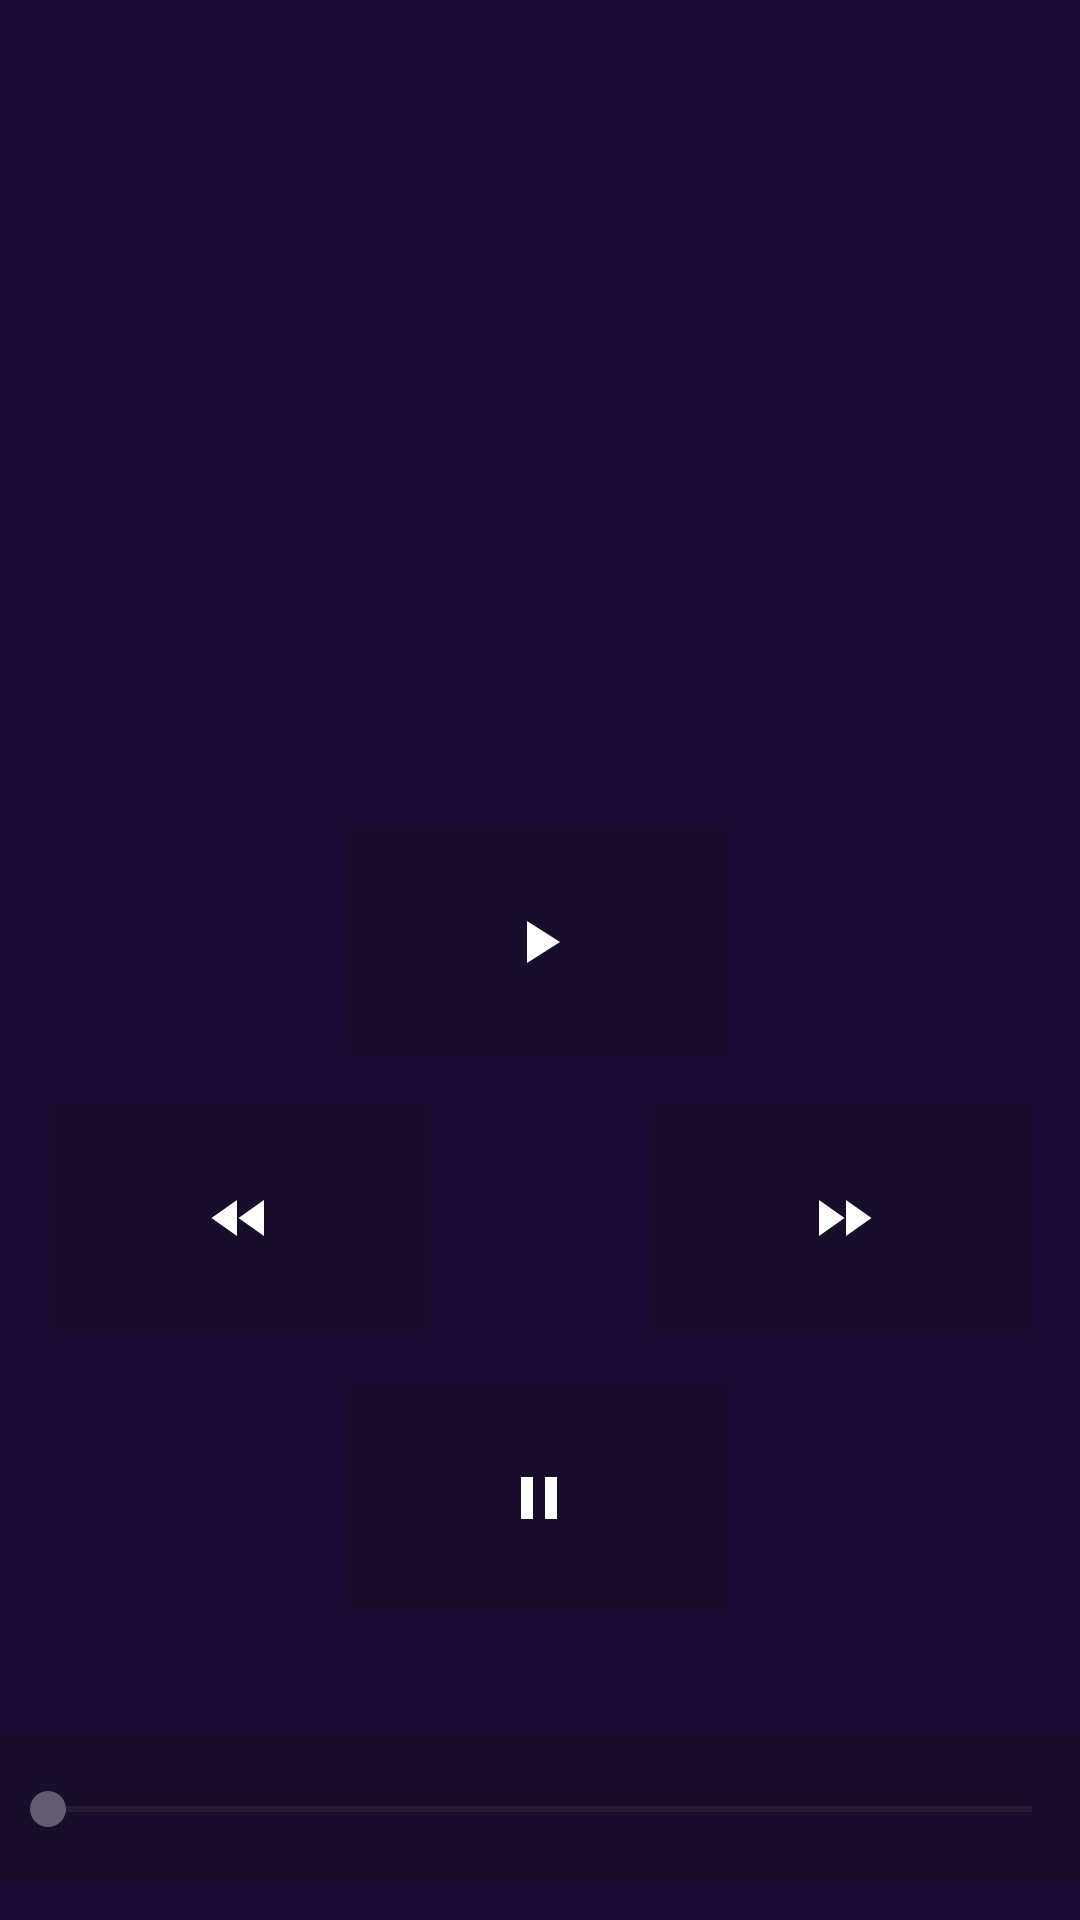

This screen was rendered from an Android layout file. Write that file and the resources it references.
<!-- AndroidManifest.xml: application theme Theme.Nirvana -->
<!-- res/layout/activity_playback.xml -->
<?xml version="1.0" encoding="utf-8"?>
<androidx.constraintlayout.widget.ConstraintLayout xmlns:android="http://schemas.android.com/apk/res/android"
    xmlns:app="http://schemas.android.com/apk/res-auto"
    xmlns:tools="http://schemas.android.com/tools"
    android:layout_width="match_parent"
    android:layout_height="match_parent"
    android:background="#180D2B"
    android:backgroundTint="#1A0C33">



    <ImageView
        android:id="@+id/songThumbnail"
        android:layout_width="200dp"
        android:layout_height="200dp"
        android:layout_alignParentStart="true"
        android:layout_alignParentTop="true"
        android:layout_alignParentEnd="true"
        android:layout_alignParentBottom="true"
        app:layout_constraintBottom_toBottomOf="parent"
        app:layout_constraintEnd_toEndOf="parent"
        app:layout_constraintHorizontal_bias="0.497"
        app:layout_constraintStart_toStartOf="parent"
        app:layout_constraintTop_toTopOf="parent"
        app:layout_constraintVertical_bias="0.109" />

    <ImageButton
        android:id="@+id/button_Play"
        android:layout_width="134dp"
        android:layout_height="88dp"
        android:backgroundTint="#180D2B"
        android:src="@drawable/baseline_play_arrow_24"
        app:layout_constraintBottom_toBottomOf="parent"
        app:layout_constraintEnd_toEndOf="parent"
        app:layout_constraintHorizontal_bias="0.498"
        app:layout_constraintStart_toStartOf="parent"
        app:layout_constraintTop_toTopOf="parent"
        app:layout_constraintVertical_bias="0.489"
        app:tint="@color/white" />

    <ImageButton
        android:id="@+id/button_Pause"
        android:layout_width="134dp"
        android:layout_height="88dp"
        android:backgroundTint="#180D2B"
        android:src="@drawable/baseline_pause_24"
        app:layout_constraintBottom_toBottomOf="parent"
        app:layout_constraintEnd_toEndOf="parent"
        app:layout_constraintHorizontal_bias="0.498"
        app:layout_constraintStart_toStartOf="parent"
        app:layout_constraintTop_toTopOf="parent"
        app:layout_constraintVertical_bias="0.825"
        app:tint="@color/white" />

    <ImageButton
        android:id="@+id/button_Rewind"
        android:layout_width="134dp"
        android:layout_height="88dp"
        android:backgroundTint="#180D2B"
        android:src="@drawable/baseline_fast_rewind_24"
        app:layout_constraintBottom_toBottomOf="parent"
        app:layout_constraintEnd_toEndOf="parent"
        app:layout_constraintHorizontal_bias="0.057"
        app:layout_constraintStart_toStartOf="parent"
        app:layout_constraintTop_toTopOf="parent"
        app:layout_constraintVertical_bias="0.656"
        app:tint="@color/white" />

    <ImageButton
        android:id="@+id/button_FastForward"
        android:layout_width="134dp"
        android:layout_height="88dp"
        android:backgroundTint="#180D2B"
        android:src="@drawable/baseline_fast_forward_24"
        app:layout_constraintBottom_toBottomOf="parent"
        app:layout_constraintEnd_toEndOf="parent"
        app:layout_constraintHorizontal_bias="0.947"
        app:layout_constraintStart_toStartOf="parent"
        app:layout_constraintTop_toTopOf="parent"
        app:layout_constraintVertical_bias="0.656"
        app:tint="@color/white" />

    <SeekBar
        android:id="@+id/musicSeekBar"
        android:layout_width="match_parent"
        android:layout_height="wrap_content"
        android:layout_below="@id/button_FastForward"
        android:layout_marginTop="120dp"
        android:background="#180D2B"
        android:max="100"
        android:padding="16dp"
        app:layout_constraintBottom_toBottomOf="parent"
        app:layout_constraintEnd_toEndOf="parent"
        app:layout_constraintHorizontal_bias="0.0"
        app:layout_constraintStart_toStartOf="parent"
        app:layout_constraintTop_toBottomOf="@id/button_FastForward"
        app:layout_constraintVertical_bias="0.392"
        app:tickMarkTint="@color/white" />

</androidx.constraintlayout.widget.ConstraintLayout>
<!-- resources referenced by this layout -->
<resources>
  <!-- drawable baseline_fast_forward_24 (drawable) -->
  <vector android:height="24dp" android:tint="#EFE8E8"
      android:viewportHeight="24" android:viewportWidth="24"
      android:width="24dp" xmlns:android="http://schemas.android.com/apk/res/android">
      <path android:fillColor="@android:color/white" android:pathData="M4,18l8.5,-6L4,6v12zM13,6v12l8.5,-6L13,6z"/>
  </vector>
  <!-- drawable baseline_fast_rewind_24 (drawable) -->
  <vector android:height="24dp" android:tint="#EFE8E8"
      android:viewportHeight="24" android:viewportWidth="24"
      android:width="24dp" xmlns:android="http://schemas.android.com/apk/res/android">
      <path android:fillColor="@android:color/white" android:pathData="M11,18L11,6l-8.5,6 8.5,6zM11.5,12l8.5,6L20,6l-8.5,6z"/>
  </vector>
  <!-- drawable baseline_pause_24 (drawable) -->
  <vector android:height="24dp" android:tint="#EFE8E8"
      android:viewportHeight="24" android:viewportWidth="24"
      android:width="24dp" xmlns:android="http://schemas.android.com/apk/res/android">
      <path android:fillColor="@android:color/white" android:pathData="M6,19h4L10,5L6,5v14zM14,5v14h4L18,5h-4z"/>
  </vector>
  <!-- drawable baseline_play_arrow_24 (drawable) -->
  <vector android:height="24dp" android:tint="#EFE8E8"
      android:viewportHeight="24" android:viewportWidth="24"
      android:width="24dp" xmlns:android="http://schemas.android.com/apk/res/android">
      <path android:fillColor="@android:color/white" android:pathData="M8,5v14l11,-7z"/>
  </vector>
  <style name="Theme.Nirvana" parent="Base.Theme.Nirvana" />
  <style name="Base.Theme.Nirvana" parent="Theme.Material3.DayNight.NoActionBar">
          
          
      </style>
  <!-- not gathered from this repository: default colours our renderer supplied (Android Studio template values) -->
  <color name="white">#FFFFFFFF</color>
</resources>
